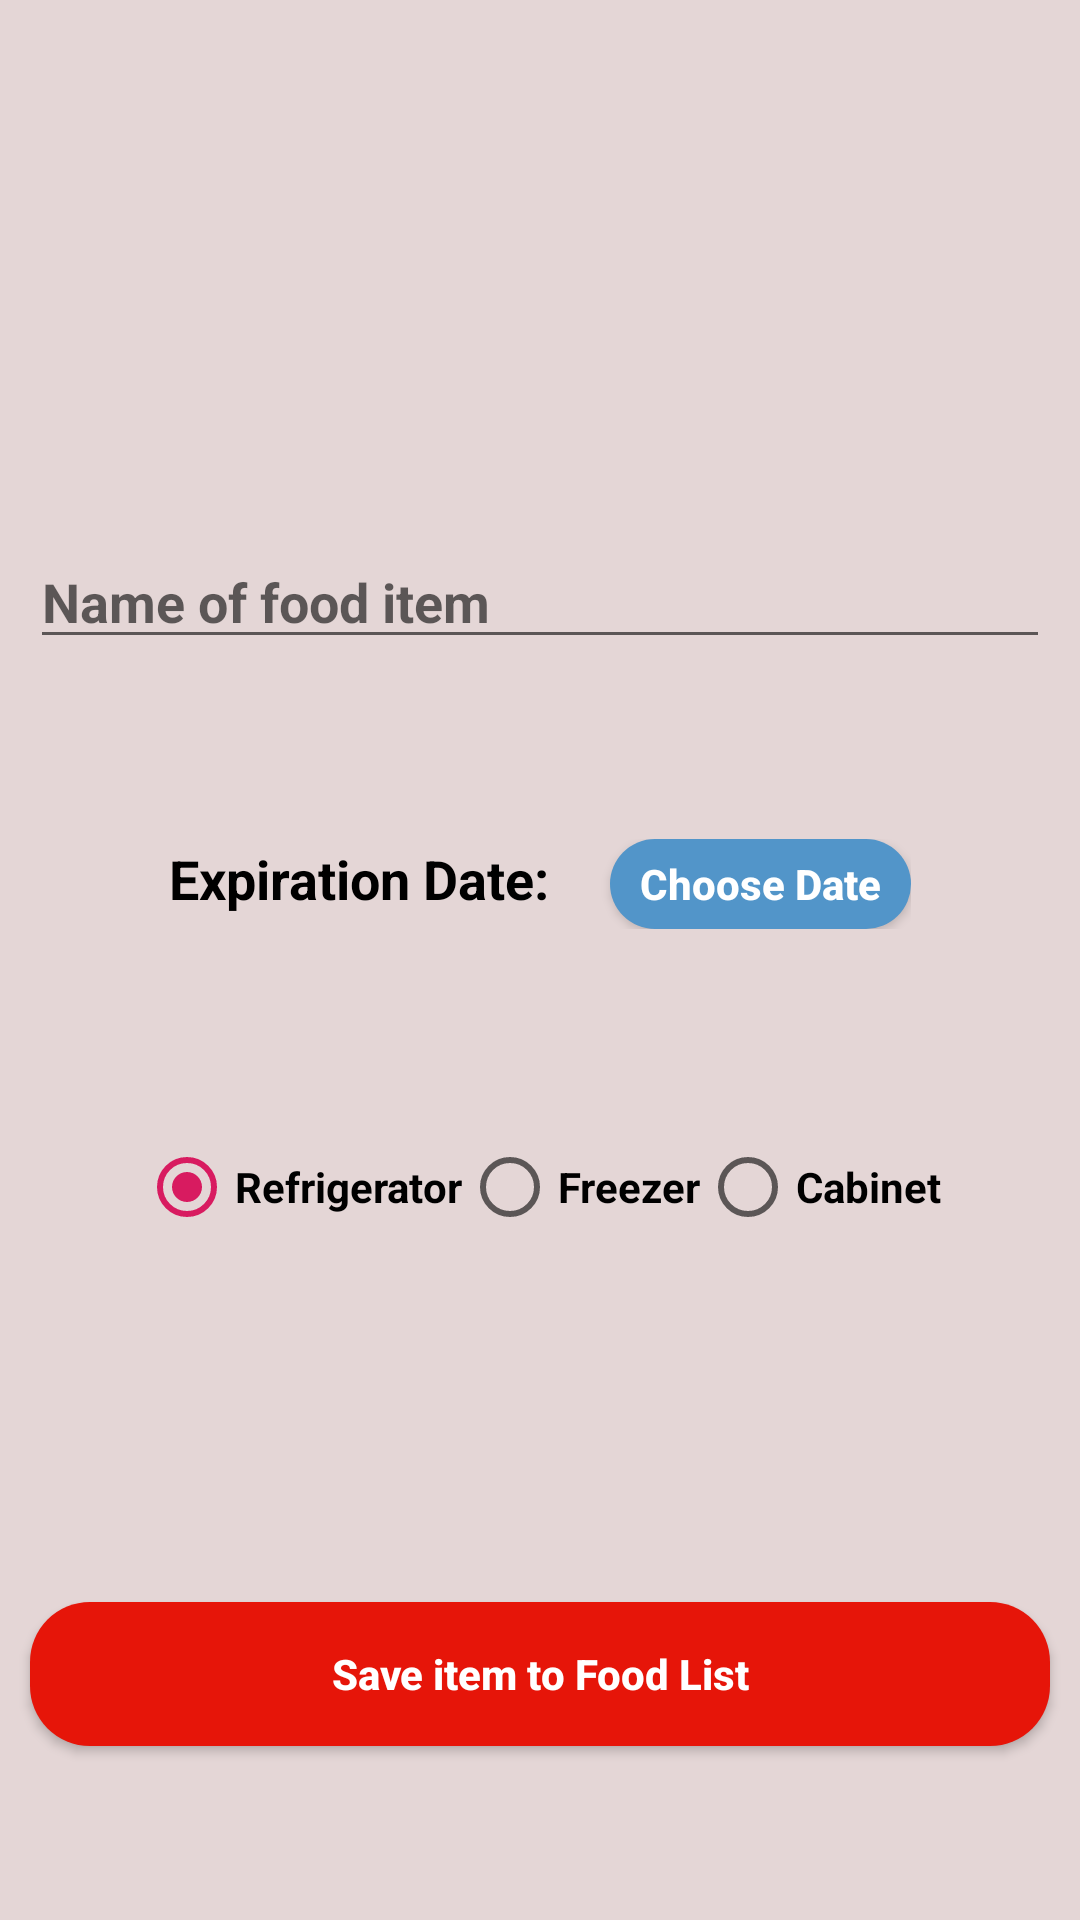

Write the Android layout XML for this screen, with the resource values it uses.
<!-- AndroidManifest.xml: application theme AppTheme -->
<!-- res/layout/activity_add_manually.xml -->
<?xml version="1.0" encoding="utf-8"?>
<androidx.constraintlayout.widget.ConstraintLayout xmlns:android="http://schemas.android.com/apk/res/android"
    xmlns:app="http://schemas.android.com/apk/res-auto"
    xmlns:tools="http://schemas.android.com/tools"
    android:layout_width="match_parent"
    android:layout_height="match_parent"
    android:background="#E4D6D6"
    tools:context=".activities.AddManuallyActivity">

    <LinearLayout
        android:id="@+id/linearLayout"
        android:layout_width="match_parent"
        android:layout_height="wrap_content"
        android:gravity="center"
        android:orientation="vertical"
        android:padding="10dp"
        app:layout_constraintBottom_toBottomOf="parent"
        app:layout_constraintEnd_toEndOf="parent"
        app:layout_constraintHorizontal_bias="0.5"
        app:layout_constraintStart_toStartOf="parent"
        app:layout_constraintTop_toTopOf="parent">

        <EditText
            android:id="@+id/man_nameET"
            android:layout_width="match_parent"
            android:layout_height="wrap_content"
            android:layout_marginRight="0dp"
            android:layout_marginBottom="60sp"
            android:ems="10"
            android:hint="Name of food item"
            android:inputType="textPersonName"
            android:maxLength="50"
            android:maxLines="1"
            android:textStyle="bold"
            app:layout_constraintBottom_toBottomOf="parent"
            app:layout_constraintEnd_toEndOf="parent"
            app:layout_constraintStart_toStartOf="parent" />

        <LinearLayout
            android:layout_width="wrap_content"
            android:layout_height="match_parent"
            android:layout_marginBottom="60sp"
            android:orientation="horizontal">

            <TextView
                android:id="@+id/man_expdateTV"
                android:layout_width="wrap_content"
                android:layout_height="wrap_content"
                android:layout_weight="1"
                android:text="Expiration Date:"
                android:textColor="#000000"
                android:textSize="18dp"
                android:textStyle="bold" />

            <Button
                android:id="@+id/man_chooseDateBtn"
                android:layout_width="wrap_content"
                android:layout_height="30sp"
                android:layout_marginLeft="20dp"
                android:background="@drawable/rounded_button_blue"
                android:text="Choose Date"
                android:textAllCaps="false"
                android:textColor="#FFFFFF"
                android:textStyle="bold" />
        </LinearLayout>

        <RadioGroup
            android:id="@+id/man_radioGroup"
            android:layout_width="wrap_content"
            android:layout_height="match_parent"
            android:layout_marginBottom="40dp"
            android:orientation="horizontal"
            android:padding="10dp">

            <RadioButton
                android:id="@+id/man_fridgeBtn"
                android:layout_width="match_parent"
                android:layout_height="wrap_content"
                android:checked="true"
                android:text="Refrigerator"
                android:textColor="#000000"
                android:textStyle="bold" />

            <RadioButton
                android:id="@+id/man_freezerBtn"
                android:layout_width="match_parent"
                android:layout_height="wrap_content"
                android:text="Freezer"
                android:textColor="#000000"
                android:textStyle="bold" />

            <RadioButton
                android:id="@+id/man_cabinetBtn"
                android:layout_width="match_parent"
                android:layout_height="wrap_content"
                android:text="Cabinet"
                android:textColor="#000000"
                android:textStyle="bold" />

        </RadioGroup>

    </LinearLayout>

    <Button
        android:id="@+id/man_saveBtn"
        android:layout_width="match_parent"
        android:layout_height="wrap_content"
        android:layout_margin="10sp"
        android:background="@drawable/rounded_button_red"
        android:text="Save item to Food List"
        android:textAllCaps="false"
        android:textColor="#FFFFFF"
        android:textStyle="bold"
        app:layout_constraintBottom_toBottomOf="parent"
        app:layout_constraintEnd_toEndOf="parent"
        app:layout_constraintHorizontal_bias="0.5"
        app:layout_constraintStart_toStartOf="parent"
        app:layout_constraintTop_toBottomOf="@+id/linearLayout"
        app:layout_constraintVertical_bias="0.52" />
</androidx.constraintlayout.widget.ConstraintLayout>
<!-- resources referenced by this layout -->
<resources>
  <!-- drawable rounded_button_blue (drawable) -->
  <?xml version="1.0" encoding="utf-8"?>
  <shape xmlns:android="http://schemas.android.com/apk/res/android"
      android:shape="rectangle">
  
      <corners android:radius="20dp"/>
      <solid android:color="#5295C9"/>
      <padding
          android:bottom="5dp"
          android:left="10dp"
          android:right="10dp"
          android:top="5dp"/>
  
  </shape>
  <!-- drawable rounded_button_red (drawable) -->
  <?xml version="1.0" encoding="utf-8"?>
  <shape xmlns:android="http://schemas.android.com/apk/res/android"
      android:shape="rectangle">
  
      <corners android:radius="20dp"/>
      <solid android:color="#E61509"/>
      <padding
          android:bottom="5dp"
          android:left="10dp"
          android:right="10dp"
          android:top="5dp"/>
  
  </shape>
  <style name="AppTheme" parent="Theme.AppCompat.DayNight.DarkActionBar">
          
          <item name="actionOverflowButtonStyle">@style/MyOverflowButtonStyle</item>
          <item name="colorPrimary">@color/colorPrimary</item>
          <item name="colorPrimaryDark">@color/colorPrimaryDark</item>
          <item name="colorAccent">@color/colorAccent</item>
      </style>
  <style name="MyOverflowButtonStyle" parent="Widget.AppCompat.ActionButton.Overflow">
          <item name="android:tint">#000000</item>
      </style>
  <color name="colorPrimary">#5295C9</color>
  <color name="colorPrimaryDark">#00574B</color>
  <color name="colorAccent">#D81B60</color>
</resources>
